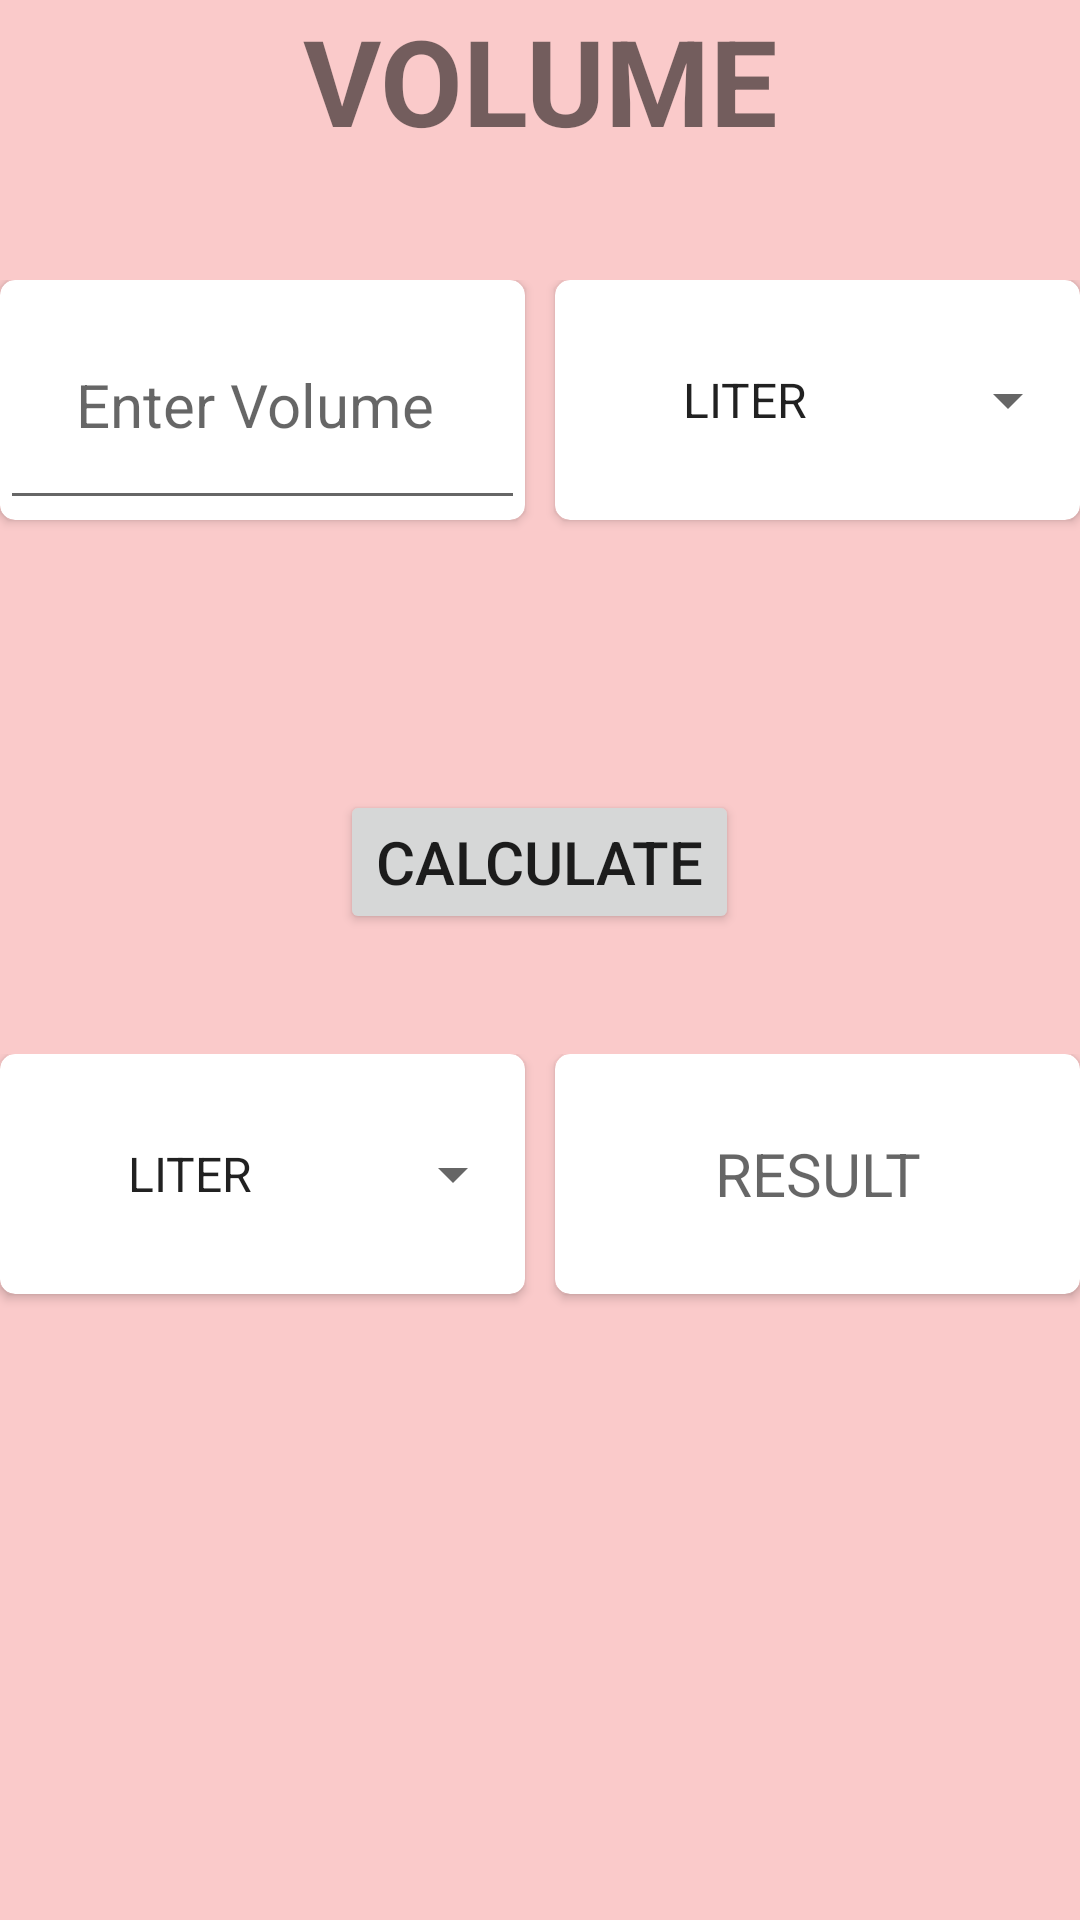

This screen was rendered from an Android layout file. Write that file and the resources it references.
<!-- AndroidManifest.xml: application theme Theme.MyApplication -->
<!-- res/layout/activity_volume.xml -->
<?xml version="1.0" encoding="utf-8"?>
<LinearLayout xmlns:android="http://schemas.android.com/apk/res/android"
    xmlns:app="http://schemas.android.com/apk/res-auto"
    xmlns:tools="http://schemas.android.com/tools"
    android:layout_width="match_parent"
    android:orientation="vertical"
    android:background="@color/background"
    android:layout_height="match_parent"
    tools:context=".volume">

    <TextView
        android:layout_width="match_parent"
        android:layout_height="wrap_content"
        android:text="VOLUME"
        android:textStyle="bold"
        android:layout_marginBottom="40dp"
        android:textAlignment="center"
        android:textSize="40sp"/>

    <LinearLayout
        android:layout_width="match_parent"
        android:layout_height="150dp"
        android:weightSum="2"
        android:layout_marginBottom="20dp"
        android:orientation="horizontal">

        <androidx.cardview.widget.CardView
            android:layout_width="match_parent"
            android:layout_weight="1"
            app:cardCornerRadius="5dp"
            android:layout_marginRight="5dp"
            android:layout_height="80dp">
            <EditText
                android:id="@+id/volume_et1"
                android:layout_width="match_parent"
                android:layout_height="80dp"
                android:hint="Enter Volume "
                android:textAlignment="center"
                android:textSize="20sp" />

        </androidx.cardview.widget.CardView>

        <androidx.cardview.widget.CardView
            android:layout_width="match_parent"
            android:layout_height="80dp"
            android:layout_weight="1"
            android:layout_marginLeft="5dp"
            app:cardCornerRadius="5dp">
            <Spinner
                android:layout_width="match_parent"
                android:layout_height="80dp"
                android:entries="@array/s_volume"
                android:textAlignment="center"
                android:id="@+id/sp_volumef"
                android:layout_weight="1"
                />

        </androidx.cardview.widget.CardView>

    </LinearLayout>




    <Button
        android:layout_width="wrap_content"
        android:layout_height="wrap_content"
        android:text="CAlCULATE"
        android:id="@+id/volume_btn"
        android:layout_marginBottom="40dp"
        android:textSize="20sp"
        android:layout_gravity="center"
        />


    <LinearLayout
        android:layout_width="match_parent"
        android:layout_height="150dp"
        android:weightSum="2"
        android:layout_marginBottom="20dp"
        android:orientation="horizontal">
        <androidx.cardview.widget.CardView
            android:layout_width="match_parent"
            android:layout_height="80dp"
            app:cardCornerRadius="5dp"
            android:layout_marginRight="5dp"
            android:layout_weight="1">
            <Spinner
                android:layout_width="match_parent"
                android:layout_height="80dp"
                android:entries="@array/s_volume"
                android:textAlignment="center"
                android:id="@+id/sp_volumet"
                />

        </androidx.cardview.widget.CardView>


        <androidx.cardview.widget.CardView
            android:layout_width="match_parent"
            android:layout_height="80dp"
            android:layout_marginLeft="5dp"
            app:cardCornerRadius="5dp"
            android:layout_weight="1">
        <TextView
            android:id="@+id/volume_et2"
            android:layout_width="match_parent"
            android:layout_height="80dp"
            android:hint=" RESULT "
            android:gravity="center"
            android:textAlignment="center"
            android:textSize="20sp" />
        </androidx.cardview.widget.CardView>


    </LinearLayout>


</LinearLayout>
<!-- resources referenced by this layout -->
<resources>
  <string-array name="s_volume">
          <item name="liter">LITER</item>
          <item name="cubicmeter">CUBIC METER</item>
          <item name="milliliter">MILLILITER</item>
  
  
      </string-array>
  <color name="background">#FACACA</color>
  <style name="Theme.MyApplication" parent="Theme.MaterialComponents.DayNight.NoActionBar">
          
          <item name="colorPrimary">@color/purple_500</item>
          <item name="colorPrimaryVariant">@color/purple_700</item>
          <item name="colorOnPrimary">@color/white</item>
          
          <item name="colorSecondary">@color/teal_200</item>
          <item name="colorSecondaryVariant">@color/teal_700</item>
          <item name="colorOnSecondary">@color/black</item>
          
          <item name="android:statusBarColor" tools:targetApi="l">?attr/colorPrimaryVariant</item>
          
      </style>
  <color name="purple_500">#FF6200EE</color>
  <color name="purple_700">#FF3700B3</color>
  <color name="white">#FFFFFFFF</color>
  <color name="teal_200">#FF03DAC5</color>
  <color name="teal_700">#FF018786</color>
  <color name="black">#FF000000</color>
</resources>
